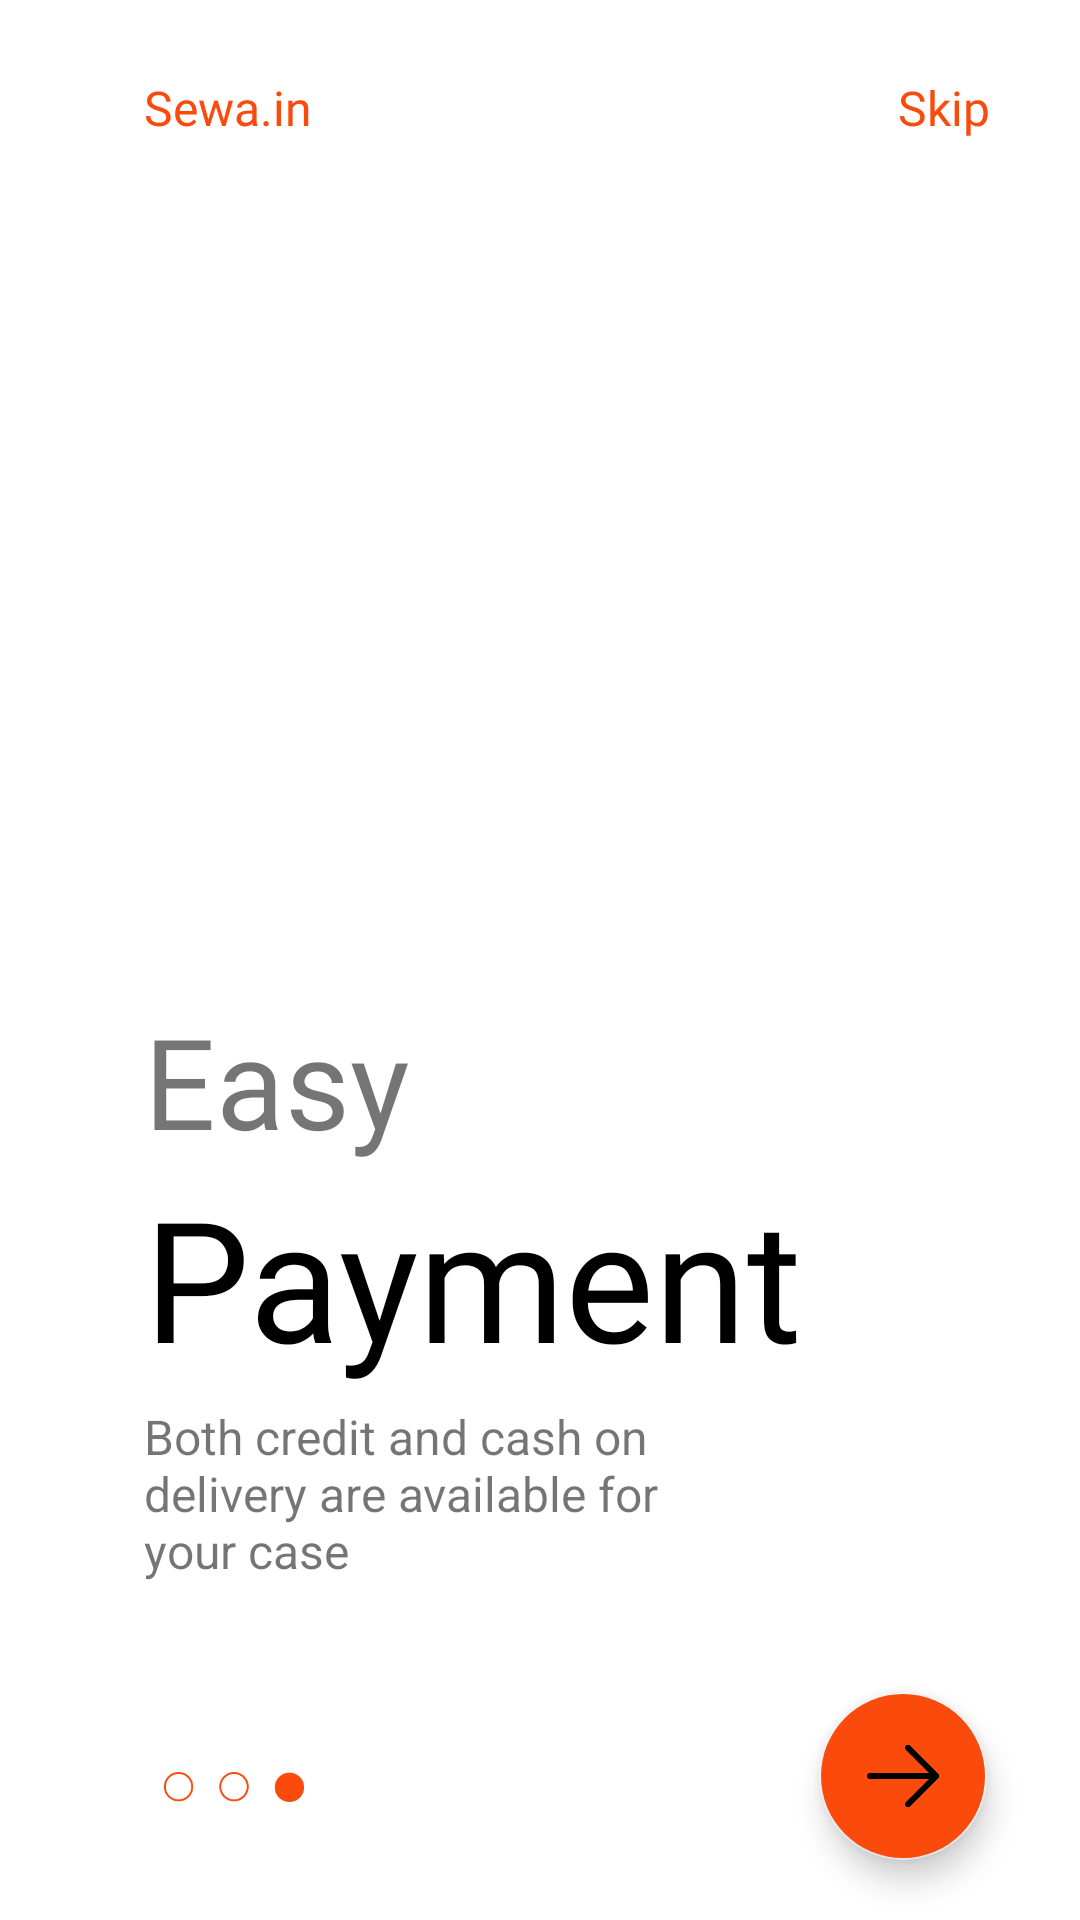

Layout XML and referenced resources for this Android screen:
<!-- AndroidManifest.xml: application theme Theme.Sewain -->
<!-- res/layout/fragment_on_boarding3.xml -->
<?xml version="1.0" encoding="utf-8"?>
<androidx.constraintlayout.widget.ConstraintLayout
    xmlns:android="http://schemas.android.com/apk/res/android"
    xmlns:app="http://schemas.android.com/apk/res-auto"
    android:layout_width="match_parent"
    android:layout_height="match_parent"
    android:background="@color/white">

    <ImageView
        android:id="@+id/imageView"
        android:layout_width="200dp"
        android:layout_height="200dp"
        android:src="@drawable/img3"
        app:layout_constraintHorizontal_bias=".3"
        app:layout_constraintVertical_bias=".3"
        app:layout_constraintBottom_toBottomOf="parent"
        app:layout_constraintEnd_toEndOf="parent"
        app:layout_constraintStart_toStartOf="parent"
        app:layout_constraintTop_toTopOf="parent"/>

    <TextView
        android:id="@+id/textView"
        android:layout_width="wrap_content"
        android:layout_height="wrap_content"
        android:text="Sewa.in"
        android:textSize="16sp"
        android:textColor="#FA4A0C"
        android:fontFamily="@font/poppins_medium"
        app:layout_constraintVertical_bias="0"
        android:layout_marginTop="25dp"
        app:layout_constraintHorizontal_bias="0"
        app:layout_constraintBottom_toBottomOf="@+id/imageView"
        app:layout_constraintEnd_toEndOf="parent"
        app:layout_constraintStart_toStartOf="@id/imageView"
        app:layout_constraintTop_toTopOf="parent" />

    <TextView
        android:id="@+id/skip"
        android:layout_width="wrap_content"
        android:layout_height="wrap_content"
        android:text="Skip"
        android:textSize="16sp"
        android:textColor="#FA4A0C"
        android:fontFamily="@font/poppins_medium"
        app:layout_constraintHorizontal_bias="1"
        android:layout_marginRight="30dp"
        app:layout_constraintEnd_toEndOf="parent"
        app:layout_constraintVertical_bias="0"
        app:layout_constraintBottom_toBottomOf="@+id/textView"
        app:layout_constraintStart_toEndOf="@id/textView"
        app:layout_constraintTop_toTopOf="@id/textView"/>

    <TextView
        android:id="@+id/textView2"
        android:layout_width="wrap_content"
        android:layout_height="wrap_content"
        android:text="Easy"
        android:fontFamily="@font/poppins_medium"
        android:textSize="42sp"
        app:layout_constraintHorizontal_bias="0"
        app:layout_constraintVertical_bias="0"
        app:layout_constraintBottom_toBottomOf="parent"
        app:layout_constraintEnd_toEndOf="parent"
        app:layout_constraintStart_toStartOf="@id/imageView"
        app:layout_constraintTop_toBottomOf="@id/imageView"/>

    <TextView
        android:id="@+id/textView3"
        android:layout_width="wrap_content"
        android:layout_height="wrap_content"
        android:fontFamily="@font/poppins_semibold"
        android:text="Payment"
        android:textColor="@color/black"
        android:textSize="56sp"
        app:layout_constraintVertical_bias="0"
        app:layout_constraintHorizontal_bias="0"
        app:layout_constraintBottom_toBottomOf="parent"
        app:layout_constraintEnd_toEndOf="parent"
        app:layout_constraintStart_toStartOf="@id/textView2"
        app:layout_constraintTop_toBottomOf="@id/textView2"/>

    <TextView
        android:id="@+id/textView4"
        android:layout_width="0dp"
        android:layout_height="0dp"
        android:layout_marginTop="5dp"
        android:text="Both credit and cash on delivery are available for your case"
        android:textSize="16sp"
        app:layout_constraintBottom_toBottomOf="parent"
        app:layout_constraintEnd_toEndOf="parent"
        app:layout_constraintHeight_percent=".1"
        app:layout_constraintHorizontal_bias="0"
        app:layout_constraintStart_toStartOf="@id/textView3"
        app:layout_constraintTop_toBottomOf="@id/textView3"
        app:layout_constraintVertical_bias="0"
        app:layout_constraintWidth_percent=".5" />

    <ImageView
        android:id="@+id/imageView2"
        android:layout_width="50dp"
        android:layout_height="10dp"
        android:layout_marginLeft="5dp"
        android:src="@drawable/tab3"
        app:layout_constraintBottom_toBottomOf="parent"
        app:layout_constraintEnd_toEndOf="parent"
        app:layout_constraintHorizontal_bias="0"
        app:layout_constraintStart_toStartOf="@id/textView4"
        app:layout_constraintTop_toBottomOf="@id/textView4"
        app:layout_constraintVertical_bias=".6" />

    <com.google.android.material.floatingactionbutton.FloatingActionButton
        android:id="@+id/fab"
        android:layout_width="wrap_content"
        android:layout_height="wrap_content"
        android:layout_margin="20dp"
        android:layout_marginTop="90dp"
        android:backgroundTint="#FA4A0C"
        android:src="@drawable/next"
        app:layout_constraintBottom_toBottomOf="parent"
        app:layout_constraintEnd_toEndOf="parent"
        app:layout_constraintHorizontal_bias="0.932"
        app:layout_constraintStart_toEndOf="@+id/imageView2"
        app:layout_constraintTop_toBottomOf="@+id/textView4"
        app:layout_constraintVertical_bias="1.0" />


</androidx.constraintlayout.widget.ConstraintLayout>
<!-- resources referenced by this layout -->
<resources>
  <color name="black">#FF000000</color>
  <color name="white">#FFFFFFFF</color>
  <!-- drawable next: png bitmap (drawable, 5979 bytes) -->
  <!-- drawable tab3: png bitmap (drawable, 1733 bytes) -->
  <style name="Theme.Sewain" parent="Theme.MaterialComponents.Light.NoActionBar">
          <item name="windowActionBar">false</item>
          <item name="windowNoTitle">true</item>
          
          <item name="colorPrimary">@color/purple_500</item>
          <item name="colorPrimaryVariant">@color/purple_700</item>
          <item name="colorOnPrimary">@color/white</item>
          
          <item name="colorSecondary">@color/teal_200</item>
          <item name="colorSecondaryVariant">@color/teal_700</item>
          <item name="colorOnSecondary">@color/black</item>
          
          <item name="android:statusBarColor" tools:targetApi="l">?attr/colorPrimaryVariant</item>
          
      </style>
  <color name="purple_500">#FA4A0C</color>
  <color name="purple_700">#D6D6D6</color>
  <color name="teal_200">#F2F2F2</color>
  <color name="teal_700">#FF018786</color>
</resources>
